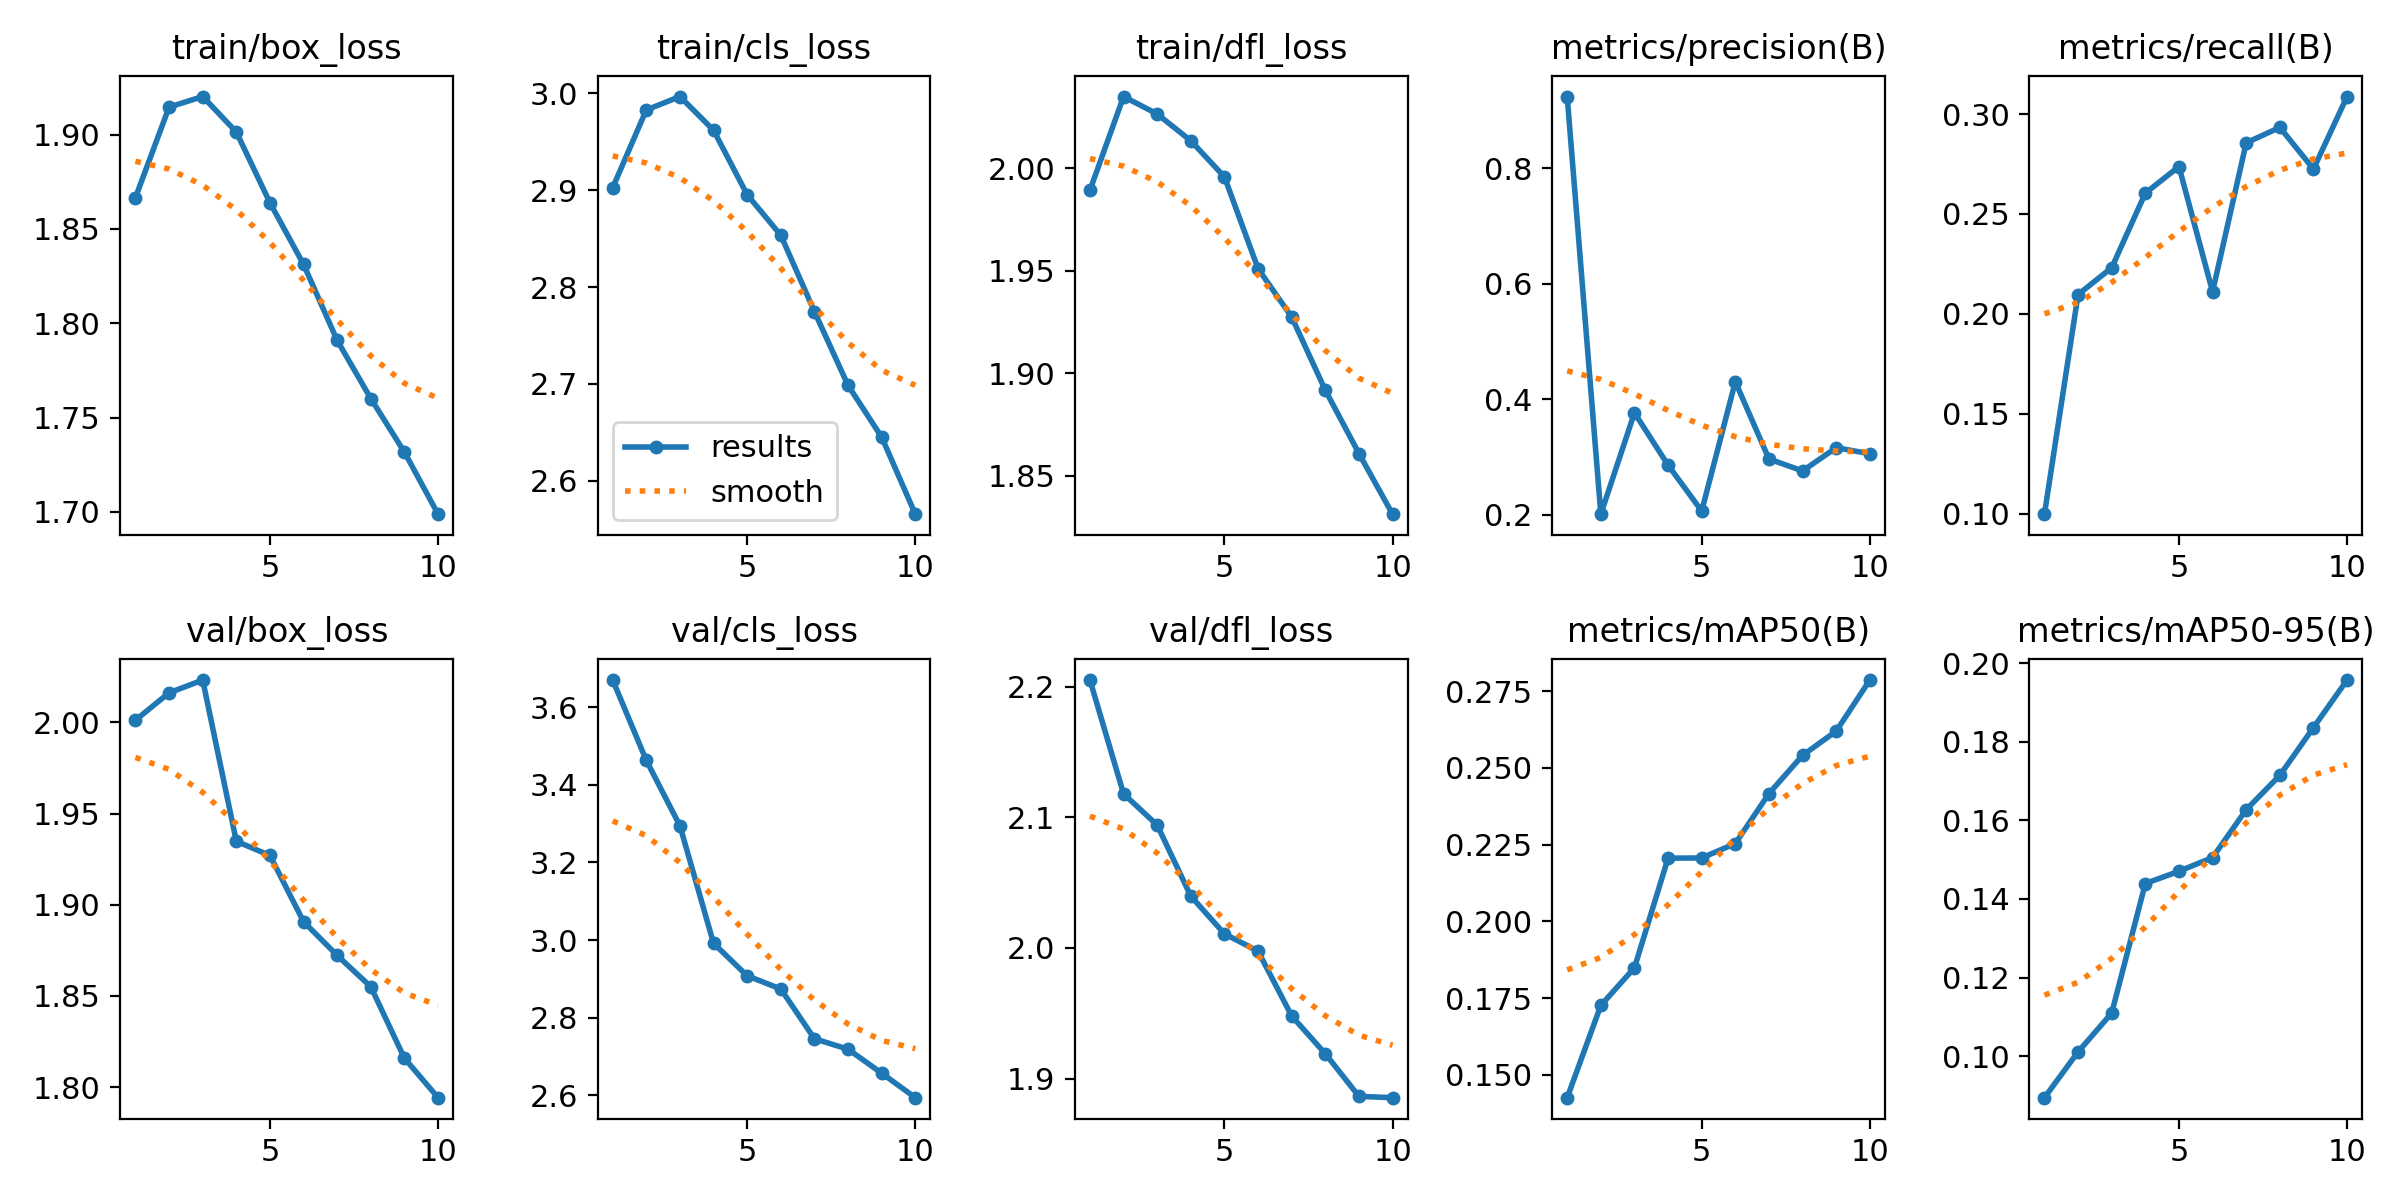

The table this chart was drawn from, first rows:
epoch, train/box_loss, train/cls_loss, train/dfl_loss, metrics/precision(B), metrics/recall(B), metrics/mAP50(B), metrics/mAP50-95(B), val/box_loss, val/cls_loss, val/dfl_loss, lr/pg0, lr/pg1, lr/pg2
1, 1.867, 2.903, 1.989, 0.9246, 0.09982, 0.1425, 0.08944, 2.001, 3.671, 2.205, 0.07002, 0.003331, 0.003331
2, 1.915, 2.983, 2.035, 0.2014, 0.2097, 0.1726, 0.1011, 2.016, 3.463, 2.118, 0.03936, 0.006005, 0.006005
3, 1.92, 2.997, 2.027, 0.3769, 0.2231, 0.1849, 0.111, 2.023, 3.294, 2.094, 0.008037, 0.008018, 0.008018
4, 1.901, 2.962, 2.014, 0.2863, 0.2604, 0.2206, 0.1439, 1.935, 2.991, 2.04, 0.00703, 0.00703, 0.00703
5, 1.864, 2.895, 1.996, 0.2069, 0.2737, 0.2206, 0.147, 1.927, 2.908, 2.011, 0.00604, 0.00604, 0.00604
6, 1.831, 2.853, 1.951, 0.4307, 0.2111, 0.2253, 0.1505, 1.891, 2.874, 1.998, 0.00505, 0.00505, 0.00505
7, 1.791, 2.775, 1.927, 0.297, 0.2856, 0.2416, 0.1627, 1.872, 2.745, 1.948, 0.00406, 0.00406, 0.00406
8, 1.76, 2.699, 1.892, 0.2763, 0.2933, 0.2541, 0.1714, 1.855, 2.718, 1.919, 0.00307, 0.00307, 0.00307
9, 1.732, 2.645, 1.861, 0.3165, 0.2725, 0.262, 0.1836, 1.816, 2.657, 1.886, 0.00208, 0.00208, 0.00208
10, 1.699, 2.566, 1.831, 0.3061, 0.3087, 0.2786, 0.1957, 1.794, 2.594, 1.885, 0.00109, 0.00109, 0.00109
